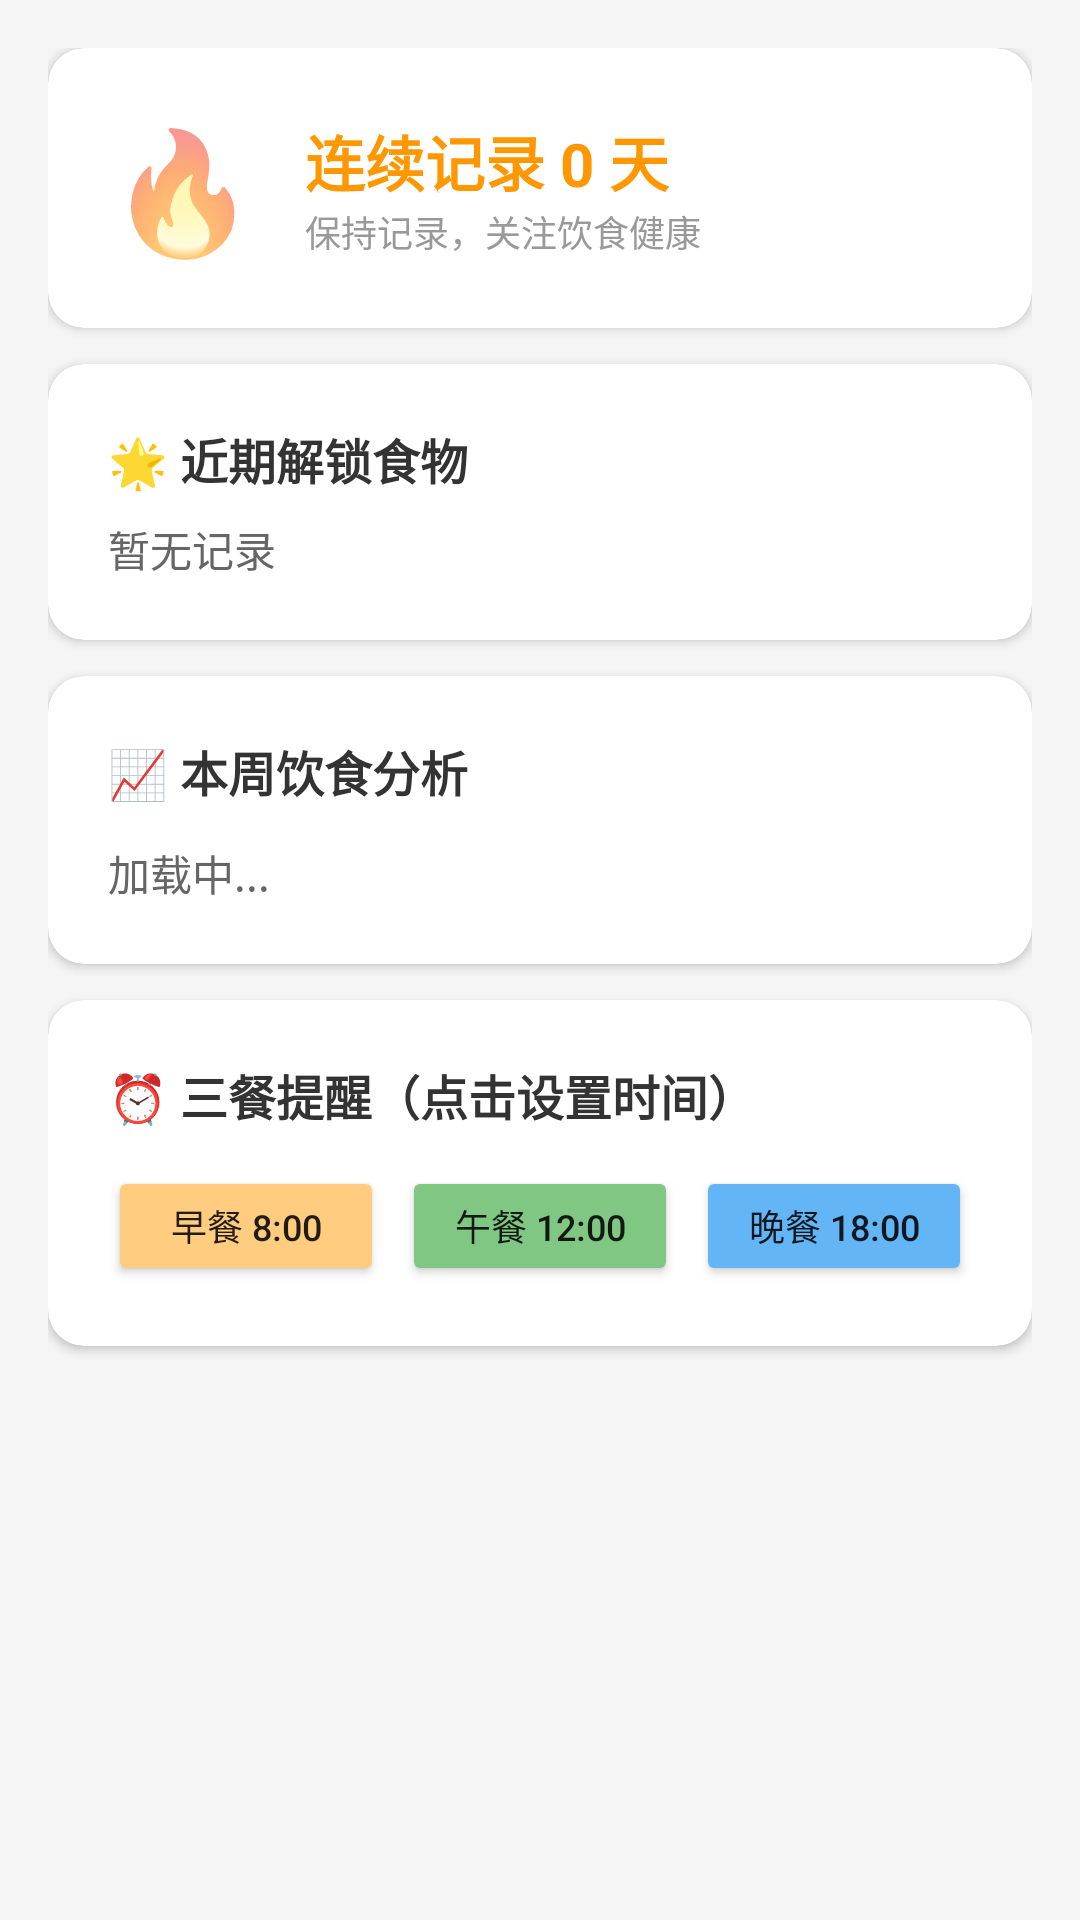

This screen was rendered from an Android layout file. Write that file and the resources it references.
<!-- AndroidManifest.xml: application theme Theme.MealDiary -->
<!-- res/layout/fragment_message.xml -->
<?xml version="1.0" encoding="utf-8"?>
<ScrollView xmlns:android="http://schemas.android.com/apk/res/android"
    xmlns:app="http://schemas.android.com/apk/res-auto"
    android:layout_width="match_parent"
    android:layout_height="match_parent"
    android:padding="16dp"
    android:background="#F5F5F5">

    <LinearLayout
        android:layout_width="match_parent"
        android:layout_height="wrap_content"
        android:orientation="vertical">

        
        <androidx.cardview.widget.CardView
            android:layout_width="match_parent"
            android:layout_height="wrap_content"
            app:cardCornerRadius="12dp"
            app:cardElevation="2dp"
            android:layout_marginBottom="12dp">

            <LinearLayout
                android:layout_width="match_parent"
                android:layout_height="wrap_content"
                android:orientation="horizontal"
                android:padding="20dp"
                android:gravity="center_vertical">

                <TextView
                    android:layout_width="wrap_content"
                    android:layout_height="wrap_content"
                    android:text="🔥"
                    android:textSize="40sp" />

                <LinearLayout
                    android:layout_width="0dp"
                    android:layout_height="wrap_content"
                    android:layout_weight="1"
                    android:orientation="vertical"
                    android:layout_marginLeft="16dp">

                    <TextView
                        android:id="@+id/tvStreak"
                        android:layout_width="wrap_content"
                        android:layout_height="wrap_content"
                        android:text="连续记录 0 天"
                        android:textSize="20sp"
                        android:textStyle="bold"
                        android:textColor="#FF9800" />

                    <TextView
                        android:layout_width="wrap_content"
                        android:layout_height="wrap_content"
                        android:text="保持记录，关注饮食健康"
                        android:textSize="12sp"
                        android:textColor="#999" />
                </LinearLayout>
            </LinearLayout>
        </androidx.cardview.widget.CardView>

        
        <androidx.cardview.widget.CardView
            android:layout_width="match_parent"
            android:layout_height="wrap_content"
            app:cardCornerRadius="12dp"
            app:cardElevation="2dp"
            android:layout_marginBottom="12dp">

            <LinearLayout
                android:layout_width="match_parent"
                android:layout_height="wrap_content"
                android:orientation="vertical"
                android:padding="20dp">

                <TextView
                    android:layout_width="wrap_content"
                    android:layout_height="wrap_content"
                    android:text="🌟 近期解锁食物"
                    android:textSize="16sp"
                    android:textStyle="bold"
                    android:textColor="#333"
                    android:layout_marginBottom="8dp" />

                <TextView
                    android:id="@+id/tvRecentFoods"
                    android:layout_width="match_parent"
                    android:layout_height="wrap_content"
                    android:text="暂无记录"
                    android:textSize="14sp"
                    android:textColor="#666"
                    android:lineSpacingExtra="4dp" />
            </LinearLayout>
        </androidx.cardview.widget.CardView>

        
        <androidx.cardview.widget.CardView
            android:layout_width="match_parent"
            android:layout_height="wrap_content"
            app:cardCornerRadius="12dp"
            app:cardElevation="2dp"
            android:layout_marginBottom="12dp">

            <LinearLayout
                android:layout_width="match_parent"
                android:layout_height="wrap_content"
                android:orientation="vertical"
                android:padding="20dp">

                <TextView
                    android:layout_width="wrap_content"
                    android:layout_height="wrap_content"
                    android:text="📈 本周饮食分析"
                    android:textSize="16sp"
                    android:textStyle="bold"
                    android:textColor="#333"
                    android:layout_marginBottom="12dp" />

                <TextView
                    android:id="@+id/tvMissedMeals"
                    android:layout_width="match_parent"
                    android:layout_height="wrap_content"
                    android:text="加载中..."
                    android:textSize="14sp"
                    android:textColor="#666"
                    android:lineSpacingExtra="6dp" />
            </LinearLayout>
        </androidx.cardview.widget.CardView>

        
        <androidx.cardview.widget.CardView
            android:layout_width="match_parent"
            android:layout_height="wrap_content"
            app:cardCornerRadius="12dp"
            app:cardElevation="2dp"
            android:layout_marginBottom="12dp">

            <LinearLayout
                android:layout_width="match_parent"
                android:layout_height="wrap_content"
                android:orientation="vertical"
                android:padding="20dp">

                <TextView
                    android:layout_width="wrap_content"
                    android:layout_height="wrap_content"
                    android:text="⏰ 三餐提醒（点击设置时间）"
                    android:textSize="16sp"
                    android:textStyle="bold"
                    android:textColor="#333"
                    android:layout_marginBottom="12dp" />

                <LinearLayout
                    android:layout_width="match_parent"
                    android:layout_height="wrap_content"
                    android:orientation="horizontal">

                    <Button
                        android:id="@+id/btnReminderBreakfast"
                        android:layout_width="0dp"
                        android:layout_height="40dp"
                        android:layout_weight="1"
                        android:text="早餐 8:00"
                        android:textSize="12sp"
                        android:layout_marginEnd="4dp"
                        android:backgroundTint="#FFCC80" />

                    <Button
                        android:id="@+id/btnReminderLunch"
                        android:layout_width="0dp"
                        android:layout_height="40dp"
                        android:layout_weight="1"
                        android:text="午餐 12:00"
                        android:textSize="12sp"
                        android:layout_marginHorizontal="2dp"
                        android:backgroundTint="#81C784" />

                    <Button
                        android:id="@+id/btnReminderDinner"
                        android:layout_width="0dp"
                        android:layout_height="40dp"
                        android:layout_weight="1"
                        android:text="晚餐 18:00"
                        android:textSize="12sp"
                        android:layout_marginStart="4dp"
                        android:backgroundTint="#64B5F6" />
                </LinearLayout>
            </LinearLayout>
        </androidx.cardview.widget.CardView>

    </LinearLayout>
</ScrollView>
<!-- resources referenced by this layout -->
<resources>
  <style name="Theme.MealDiary" parent="Theme.MaterialComponents.Light.NoActionBar">
          
          <item name="colorPrimary">#4CAF50</item>
          <item name="colorPrimaryVariant">#388E3C</item>
          <item name="colorOnPrimary">#FFFFFF</item>
          
          <item name="colorSecondary">#FF9800</item>
          <item name="colorSecondaryVariant">#F57C00</item>
          <item name="colorOnSecondary">#FFFFFF</item>
          
          <item name="android:colorBackground">#F5F5F5</item>
          <item name="colorSurface">#FFFFFF</item>
      </style>
</resources>
